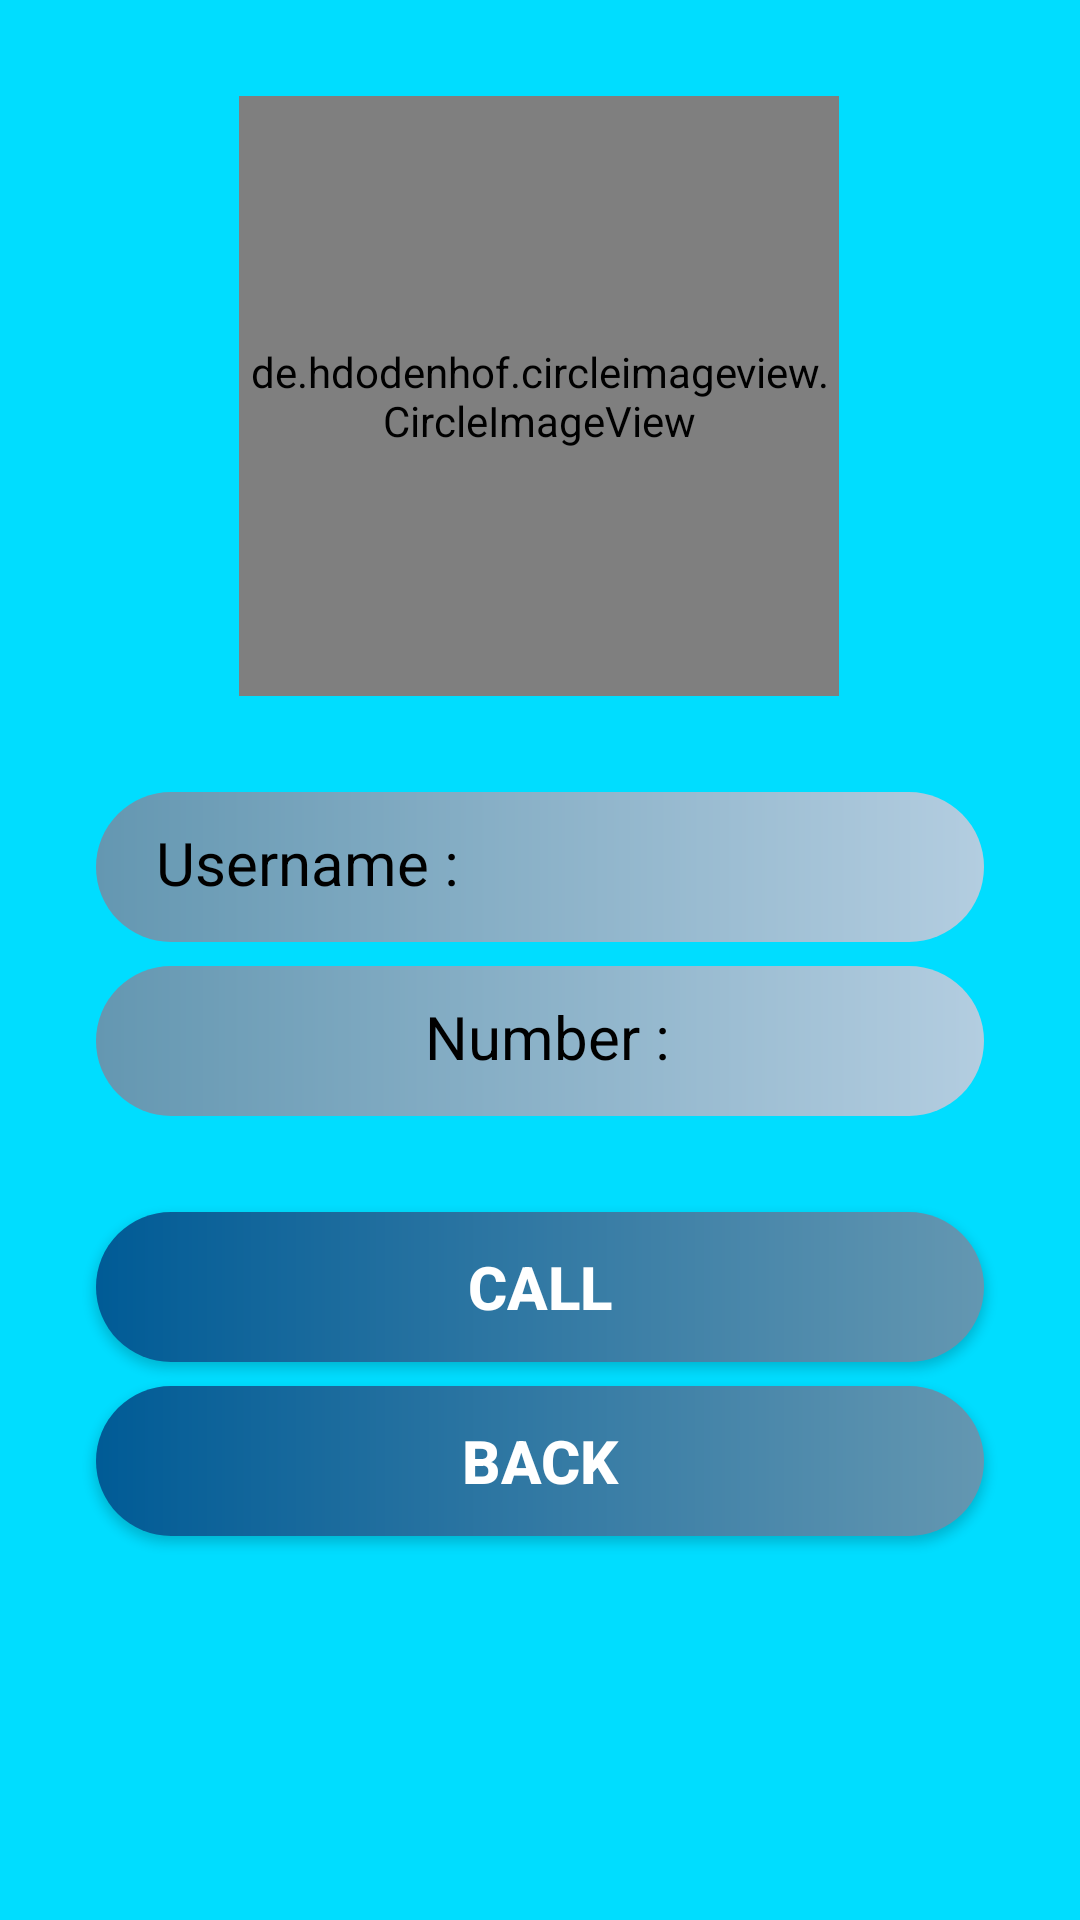

Reconstruct the res/layout file that produces this screen, plus the resources it refers to.
<!-- AndroidManifest.xml: application theme AppTheme -->
<!-- res/layout/activity_friend_call.xml -->
<?xml version="1.0" encoding="utf-8"?>
<android.support.constraint.ConstraintLayout
        xmlns:android="http://schemas.android.com/apk/res/android"
        xmlns:tools="http://schemas.android.com/tools"
        xmlns:app="http://schemas.android.com/apk/res-auto"
        android:layout_width="match_parent"
        android:layout_height="match_parent"
        tools:context=".PhoneCalls.FriendCallActivity" android:background="@android:color/holo_blue_bright">

    <de.hdodenhof.circleimageview.CircleImageView android:layout_width="200dp" android:layout_height="200dp"
                                                  app:layout_constraintEnd_toEndOf="parent"
                                                  android:layout_marginEnd="8dp"
                                                  app:layout_constraintStart_toStartOf="parent"
                                                  android:layout_marginStart="8dp"
                                                  app:layout_constraintHorizontal_bias="0.497"
                                                  android:layout_marginTop="32dp"
                                                  app:layout_constraintTop_toTopOf="parent"
                                                  android:id="@+id/MyprofilePic_for_call"
                                                  app:civ_border_width="4dp"
                                                  app:civ_border_color="@android:color/white"/>
    <TextView
            android:text="Username : "
            android:layout_width="0dp"
            android:layout_height="50dp"
            android:id="@+id/textView_username" android:layout_marginTop="32dp"
            app:layout_constraintTop_toBottomOf="@+id/MyprofilePic_for_call"
            app:layout_constraintStart_toStartOf="parent"
            android:layout_marginStart="32dp" app:layout_constraintEnd_toEndOf="parent"
            android:layout_marginEnd="32dp" android:textSize="20sp" android:background="@drawable/roundedtextcorner"
            android:textColor="@android:color/black" android:paddingLeft="20dp" android:paddingTop="10dp"
    />
    <TextView
            android:text="Number : "
            android:layout_width="0dp"
            android:layout_height="50dp"
            android:id="@+id/textView_number"
            app:layout_constraintStart_toStartOf="parent"
            android:layout_marginStart="32dp" app:layout_constraintEnd_toEndOf="parent"
            android:layout_marginEnd="32dp" android:textSize="20sp" android:background="@drawable/roundedtextcorner"
            android:textColor="@android:color/black" app:layout_constraintHorizontal_bias="0.0"
            android:paddingLeft="10dp" android:paddingTop="10dp" android:layout_marginTop="8dp"
            app:layout_constraintTop_toBottomOf="@+id/textView_username" android:textAlignment="center"/>
    <Button
            android:text="back"
            android:layout_width="0dp"
            android:layout_height="50dp"
            android:id="@+id/backButton"
            android:textColor="@android:color/background_light" android:textStyle="bold" android:textSize="20sp"
            android:background="@drawable/roundedbuttoncorners"
            android:layout_marginTop="8dp"
            app:layout_constraintTop_toBottomOf="@+id/callButton"
            app:layout_constraintStart_toStartOf="@+id/callButton"
            app:layout_constraintEnd_toEndOf="@+id/callButton"/>
    <Button
            android:text="Call"
            android:layout_width="0dp"
            android:layout_height="50dp"
            android:id="@+id/callButton"
            android:textColor="@android:color/background_light" android:textStyle="bold" android:textSize="20sp"
            android:background="@drawable/roundedbuttoncorners"
            android:layout_marginTop="32dp"
            app:layout_constraintTop_toBottomOf="@+id/textView_number"
            app:layout_constraintStart_toStartOf="@+id/textView_number"
            app:layout_constraintEnd_toEndOf="@+id/textView_number"/>

</android.support.constraint.ConstraintLayout>
<!-- resources referenced by this layout -->
<resources>
  <!-- drawable roundedbuttoncorners (drawable) -->
  <?xml version="1.0" encoding="utf-8"?>
  <shape xmlns:android="http://schemas.android.com/apk/res/android">
  
      <gradient android:angle="180"
                android:startColor="@color/ColorButtonOne"
                android:endColor="@color/ColorButtonTwo"
                />
      <corners android:radius="25dp"/>
  </shape>
  <!-- drawable roundedtextcorner (drawable) -->
  <?xml version="1.0" encoding="utf-8"?>
  <shape xmlns:android="http://schemas.android.com/apk/res/android">
  
      <gradient android:angle="180"
                android:startColor="@color/ColorInput"
                android:endColor="@color/ColorButtonOne"/>
  
      <corners android:radius="25dp"/>
  </shape>
  <style name="AppTheme" parent="Theme.AppCompat.Light.NoActionBar">
          
          <item name="colorPrimary">@color/colorPrimary</item>
          <item name="colorPrimaryDark">@color/colorPrimaryDark</item>
          <item name="colorAccent">@color/colorAccent</item>
      </style>
  <color name="ColorButtonOne">#6497B1</color>
  <color name="ColorButtonTwo">#005B96</color>
  <color name="ColorInput">#b3cde0</color>
  <color name="colorPrimary">#008577</color>
  <color name="colorPrimaryDark">#00574B</color>
  <color name="colorAccent">#D81B60</color>
</resources>
